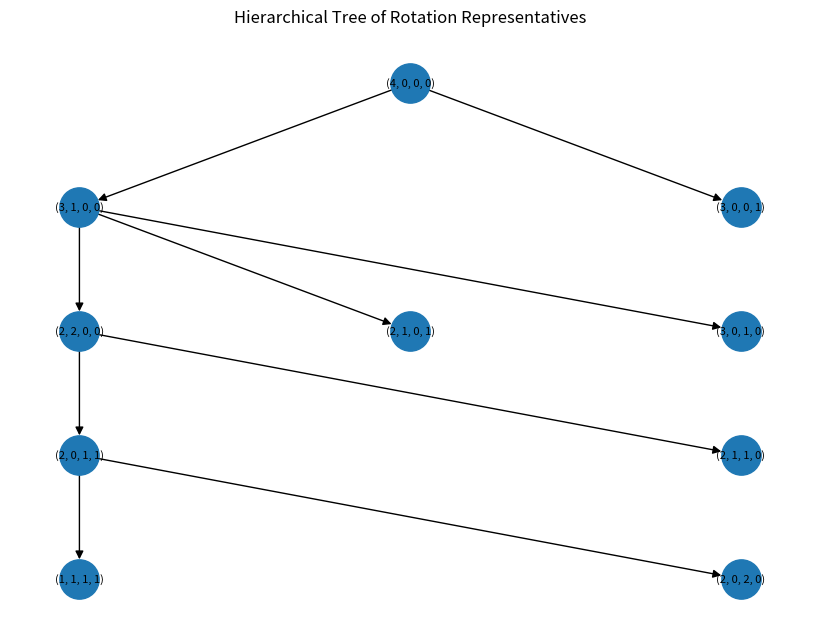

This figure's Python source:
import networkx as nx
import matplotlib.pyplot as plt
from collections import defaultdict, deque
from typing import List, Tuple, Dict

def get_representative(seq: List[int]) -> Tuple[int, ...]:
    """
    Return the lexicographically greatest rotation of seq.
    """
    k = len(seq)
    # Build all rotations
    rotations = (tuple(seq[i:] + seq[:i]) for i in range(k))
    # Return the maximum one
    return max(rotations)

def build_content_tree(k: int, m: int) -> Dict[Tuple[int, ...], List[Tuple[int, ...]]]:
    """
    Build a spanning tree on the rotation-representatives graph.
    Nodes: all k-tuples of non-negative ints summing to m, in their
           lexicographically greatest rotation form.
    Edges: defined by shifting 1 unit from any positive position i
           to i+1 or i-1 (mod k), then re-normalizing.
    Returns a dict: parent_node -> [child_node, ...]
    """
    start = (m,) + (0,) * (k - 1)
    root = get_representative(list(start))

    tree: Dict[Tuple[int, ...], List[Tuple[int, ...]]] = defaultdict(list)
    visited = {root}
    queue = deque([root])

    while queue:
        node = queue.popleft()
        arr = list(node)
        for i in range(k):
            if arr[i] <= 0:
                continue    # nothing to shift
            for delta in (+1, -1):
                j = (i + delta) % k
                new_arr = arr.copy()
                new_arr[i] -= 1
                new_arr[j] += 1
                child = get_representative(new_arr)
                if child not in visited:
                    visited.add(child)
                    tree[node].append(child)
                    queue.append(child)

    return tree

def traversal(tree: Dict[Tuple[int, ...], List[Tuple[int, ...]]], root: Tuple[int, ...]) -> List[Tuple[int, ...]]:
    sequence: List[Tuple[int, ...]] = []
    def dfs(u: Tuple[int, ...]):
        for v in tree.get(u, []):
            dfs(v)
        sequence.append(u)

    dfs(root)
    print()
    return sequence[::-1]  # reverse so we get root → ... → leaves

def plot_tree(tree: Dict[Tuple[int, ...], List[Tuple[int, ...]]], root: Tuple[int, ...], filename="tree.png"):
    """
    Draws the tree in a hierarchical layout:
    - Root at the top (level 0)
    - Children one level down, evenly spaced horizontally.
    """
    # Build directed graph
    G = nx.DiGraph()
    for parent, children in tree.items():
        for child in children:
            G.add_edge(parent, child)

    # Compute depth (level) of each node via BFS
    depth = {root: 0}
    queue = deque([root])
    while queue:
        u = queue.popleft()
        for v in tree.get(u, []):
            depth[v] = depth[u] + 1
            queue.append(v)

    # Group nodes by level
    levels = defaultdict(list)
    for node, d in depth.items():
        levels[d].append(node)

    # Assign positions: for each level, spread nodes across [-1,1] on x-axis
    pos = {}
    max_width = max(len(nodes) for nodes in levels.values())
    for d, nodes in levels.items():
        count = len(nodes)
        # horizontal spacing
        xs = [i/(count-1) * 2 - 1 if count > 1 else 0 for i in range(count)]
        y = -d  # root at y=0, children downward
        for x, node in zip(xs, nodes):
            pos[node] = (x, y)

    # Draw
    plt.figure(figsize=(8, 6))
    nx.draw(G, pos, with_labels=True, labels={n: str(n) for n in G.nodes()},
            node_size=800, font_size=8, arrowsize=12)
    plt.title("Hierarchical Tree of Rotation Representatives")
    plt.axis('off')
    plt.savefig(filename)
    plt.show()

def main():
    import sys
    # Command-line args: k, m
    if len(sys.argv) >= 3:
        k = int(sys.argv[1])
        m = int(sys.argv[2])
    else:
        k, m = 4, 4  

    print(f"Building tree for k={k}, m={m}", file=sys.stderr)
    tree = build_content_tree(k, m)

    start = (m,) + (0,) * (k - 1)
    root = get_representative(list(start))

    #print("Traversing tree in post-order to get universal cycle...", file=sys.stderr)
    cycle = traversal(tree, root)

    # print("\n# Universal cycle sequence of representatives:")
    # for tup in cycle:
    #     print(tup)

    print("Flattened cycle (strings):")
    flat = " → ".join("".join(str(x) for x in t) for t in cycle)
    print(flat)
    plot_tree(tree, root)

if __name__ == "__main__":
    main()
